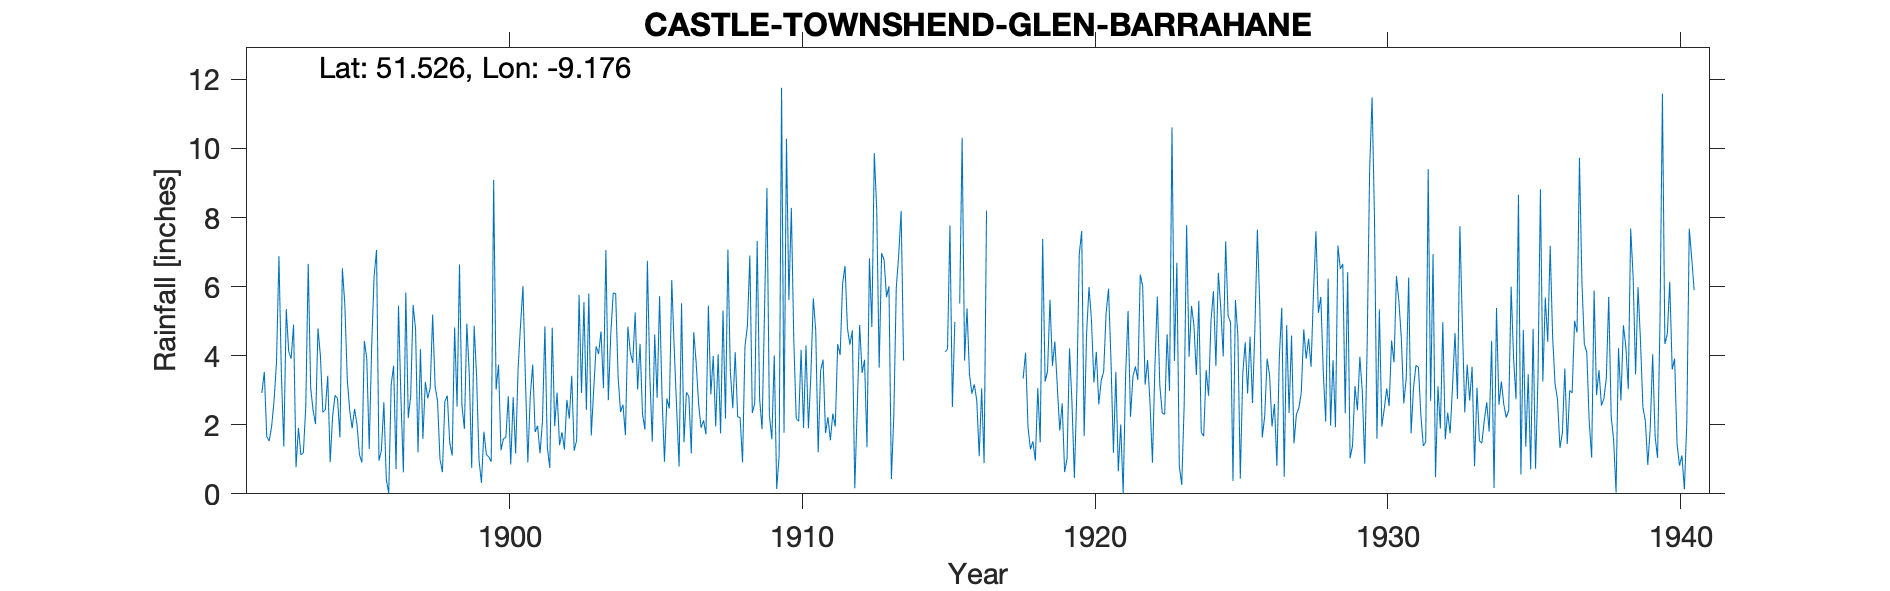

Data behind this chart, as committed beside it:
1940 Nov Trasncprion err, JacsHu, , , , , , , , , , , , , , , , , , , , , , 
Grid ref, IW1847030985, Long, -9.176, Lat, 51.53, Elevation, 25, ft, , , , , , , , , , , , , , , 
Station no, 6004, , , , , , , , , , , , , , , , , , , , , , 
, 1890, 1891, 1892, 1893, 1894, 1895, 1896, 1897, 1898, 1899, 1900, 1901, 1902, 1903, 1904, 1905, 1906, 1907, 1908, 1909, 1910, 1911, 1912
January, , , 2.92, 3.91, 3.99, 2.41, 0.96, 2.2, 2.69, 4.93, 3.02, 3.38, 1.96, 5.55, 5.81, 2.31, 6.19, 1.91, 3.54, 2.75, 5.61, 1.2, 4.79
February, , , 3.53, 4.9, 2.36, 1.9, 1.26, 2.83, 1, 3.49, 3.74, 0.91, 2.93, 2.43, 5.8, 1.86, 4.21, 2.13, 2.48, 1.87, 8.28, 3.57, 4.32
March, , , 1.66, 0.77, 2.43, 2.46, 2.65, 5.47, 0.63, 0.75, 1.26, 2.84, 1.41, 5.8, 3.39, 6.75, 2.46, 1.72, 4.1, 5.26, 4.46, 3.89, 4.73
April, , , 1.53, 1.91, 3.42, 2, 0.42, 4.76, 2.68, 4.87, 1.59, 3.74, 1.78, 1.69, 2.37, 3.43, 0.79, 5.45, 2.23, 8.85, 2.18, 1.76, 0.16
May, , , 1.95, 1.13, 0.92, 1.13, 0.01, 1.2, 2.84, 3.42, 1.64, 1.79, 1.28, 3.02, 2.58, 1.51, 5.52, 2.88, 2.21, 2.28, 2.1, 2.22, 2.47
June, , , 2.69, 1.18, 2.25, 0.91, 3.16, 4.19, 1.48, 0.97, 2.82, 1.97, 2.72, 4.27, 1.7, 4.61, 1.49, 3.99, 0.91, 1.58, 4.17, 1.55, 4.89
July, , , 3.81, 2.54, 2.85, 4.43, 3.71, 1.59, 1.11, 0.32, 0.85, 1.17, 2.18, 4.05, 4.84, 2.78, 2.94, 1.95, 4.27, 4.01, 1.91, 2.32, 3.5
August, , , 6.88, 6.66, 2.77, 3.92, 0.72, 3.24, 4.82, 1.8, 2.8, 2.1, 3.42, 4.7, 4.1, 5.72, 2.82, 4.04, 4.87, 0.14, 4.3, 1.95, 3.88
September, , , 3.47, 3.07, 1.63, 1.3, 5.45, 2.77, 2.53, 1.14, 1.17, 4.85, 1.25, 3.06, 3.79, 2.82, 1.17, 1.75, 6.9, 1.11, 1.9, 4.34, 1.35
October, , , 1.37, 2.41, 6.53, 4.24, 2.76, 3.07, 6.64, 1.07, 3.6, 1.35, 1.54, 7.06, 5.25, 0.93, 4.68, 5.31, 2.34, 11.76, 3.43, 4.02, 6.82
November, , , 5.35, 2.02, 5.49, 6.3, 0.62, 5.19, 2.55, 0.93, 4.87, 0.75, 5.76, 2.71, 3.02, 2.76, 3.79, 2.18, 2.62, 1.77, 5.66, 6.08, 4.83
December, , , 4.12, 4.79, 3.33, 7.06, 5.83, 3.11, 1.88, 9.09, 6.01, 4.81, 2.92, 4.62, 4.34, 2.47, 2.6, 7.07, 7.32, 10.28, 4.72, 6.6, 9.86
Total, , , 39.28, 35.29, 37.97, 38.06, 27.55, 39.62, 30.85, 32.78, 33.37, 29.66, 29.15, 48.96, 46.99, 37.95, 38.66, 40.38, 43.79, 51.66, 48.72, 39.5, 51.6
1940 Nov mistranscription, , , , , , , , , , , , , , , , , , , , , , , 
Sept 1919 gauge moved 100ft north raisin…, , , , , , , , , , , , , , , , , , , , , , , 
